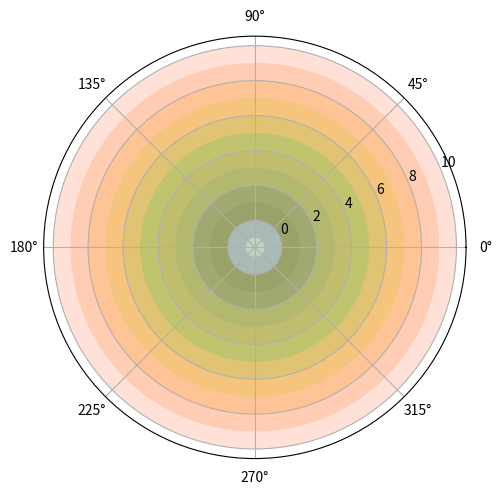

Reproduce this figure in Python.
import matplotlib.image as img
import matplotlib.pyplot as plt

import pylab as plb


# plb.figure("how to get to work")
# plb.axes([.035, .035, .9, .9])
#
# l = "car", "truck", "boat", "dingie", "train", "plane", "bus", "rocket", 'tram', 'other'
# b = plb.round_(plb.random(10), decimals=2)
# c = ['blue', 'red', 'green', 'grey', "cyan", 'orange', 'yellowgreen', 'gold', 'lightcoral', 'lightskyblue']
# e = (0,0,0,0,0,0,0,0.05, 0,0) #explode the 8th slice only
#
# plb.cla()
# plb.pie(b, explode = e, labels=l, colors=c, radius=.75, autopct='%1.2f%%', shadow=True, startangle=15)
# plb.axis('equal')
# plb.xticks(()); plb.yticks(())
# plb.show()

#polar plot:

a = plb.axes([.065,.065,.88,.88], polar=True)

# q = 24
#t is position
# t = plb.arange(.015, 3*plb.pi, 3*plb.pi /q)
# t = plb.arange(0.0,3.6, .15)
t = plb.arange(0.0,3.6, .15)*3
t = plb.arange(0.0, 12.0, .1)
# t = plb.full((24), .1)

print("t = ", t)
print(len(t))
#rad is height. color is based on height
# rad = 12 * plb.rand(q)
# rad = plb.arange(1,13, .5)
rad = []

for i in plb.arange(-1,11):
    rad = plb.append(rad, [plb.full((10), i)])


print(len(rad))

print("rad = ", rad)

# w = plb.pi /4* plb.rand(q)
# print(w)
# print(len(w))
# w = plb.arange(0,.6,.025)
# print(w)
# print(len(w))

w = plb.full((120), 10)
print("w = ", w)
print(len(w))



ba = plb.bar(t, rad, width = w)

print("ba = ", ba)

for r, bar in zip(rad, ba):
    bar.set_facecolor(plb.cm.jet(r/12.))
    bar.set_alpha(0.75/50)

plb.show()